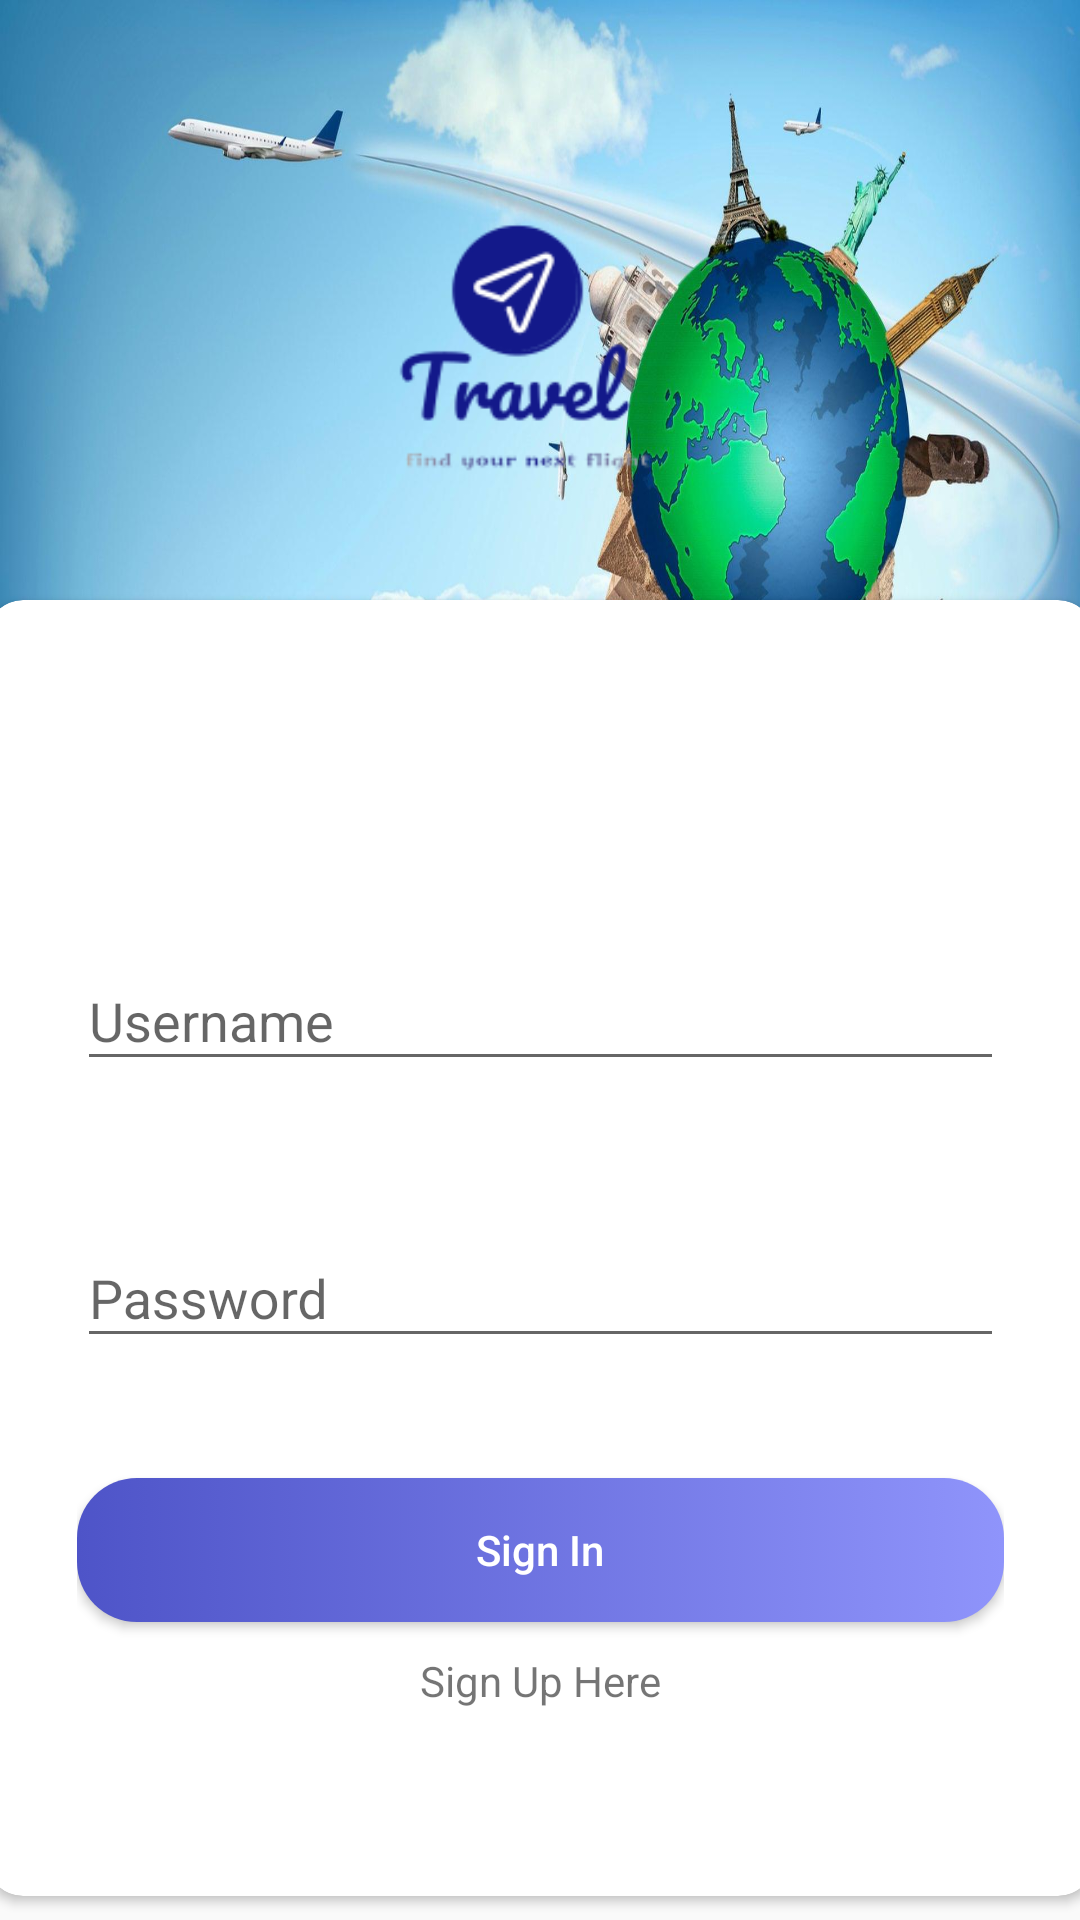

The Android layout XML behind this screen, and the referenced resources:
<!-- AndroidManifest.xml: activity theme noActionBarWithBlue -->
<!-- res/layout/activity_sign_in.xml -->
<?xml version="1.0" encoding="utf-8"?>
<android.support.constraint.ConstraintLayout xmlns:android="http://schemas.android.com/apk/res/android"
    xmlns:app="http://schemas.android.com/apk/res-auto"
    xmlns:tools="http://schemas.android.com/tools"
    android:layout_width="match_parent"
    android:layout_height="match_parent"
    tools:context=".Controllers.SignInActivity">

    <RelativeLayout
        android:id="@+id/relativeLayout"
        android:layout_width="match_parent"
        android:layout_height="228dp"
        android:background="@drawable/program"
        app:layout_constraintEnd_toEndOf="parent"
        app:layout_constraintStart_toStartOf="parent"
        app:layout_constraintTop_toTopOf="parent">

        <RelativeLayout
            android:layout_width="158dp"
            android:layout_height="126dp"
            android:layout_centerHorizontal="true"
            android:layout_centerVertical="true"
            android:layout_marginBottom="8dp"
            android:layout_marginEnd="8dp"
            android:layout_marginStart="8dp"
            android:layout_marginTop="8dp"
            android:background="@drawable/background_radius_white">

            <ImageView
                android:id="@+id/imageView3"
                android:layout_width="wrap_content"
                android:layout_height="wrap_content"
                android:scaleType="centerCrop"
                app:srcCompat="@drawable/logo" />
        </RelativeLayout>

    </RelativeLayout>


    <android.support.v7.widget.CardView
        android:layout_width="369dp"
        android:layout_height="0dp"
        android:layout_marginBottom="8dp"
        android:layout_marginEnd="8dp"
        android:layout_marginStart="8dp"
        android:layout_marginTop="200dp"
        android:background="@color/white"
        app:cardCornerRadius="12dp"
        app:cardElevation="2dp"
        app:layout_constraintBottom_toBottomOf="parent"
        app:layout_constraintEnd_toEndOf="parent"
        app:layout_constraintStart_toStartOf="parent"
        app:layout_constraintTop_toTopOf="parent"
        app:layout_constraintVertical_bias="0.0">

        <LinearLayout
            android:layout_width="match_parent"
            android:orientation="vertical"

            android:padding="30dp"
            android:layout_height="match_parent">


            <ProgressBar
                android:id="@+id/signInProgressBar"
                style="?android:attr/progressBarStyle"
                android:layout_width="match_parent"
                android:layout_height="wrap_content"
                android:visibility="invisible" />

            <android.support.design.widget.TextInputLayout
                android:layout_width="match_parent"
                android:layout_height="wrap_content"
                android:layout_marginTop="30dp">


                <EditText
                    android:id="@+id/signInUsernameTxt"
                    android:layout_width="match_parent"
                    android:layout_height="wrap_content"
                    android:layout_weight="1"
                    android:ems="10"
                    android:hint="@string/username"
                    android:inputType="textPersonName" />
            </android.support.design.widget.TextInputLayout>

            <android.support.design.widget.TextInputLayout
                android:layout_width="match_parent"
                android:layout_height="wrap_content"
                android:layout_marginTop="40dp">

                <EditText
                    android:id="@+id/signInPasswordTxt"
                    android:layout_width="match_parent"
                    android:layout_height="wrap_content"
                    android:layout_weight="1"
                    android:ems="10"
                    android:hint="@string/password"
                    android:inputType="textPassword" />

            </android.support.design.widget.TextInputLayout>

            <Button
                android:id="@+id/btnSignIn"
                android:layout_width="match_parent"
                android:layout_height="wrap_content"
                android:layout_marginTop="40dp"
                android:background="@drawable/btn_gradient"
                android:onClick="signInBtnClicked"
                android:text="@string/sign_in"
                android:textAllCaps="false"
                android:textColor="@color/white" />

            <TextView
                android:id="@+id/signUp"
                android:layout_marginTop="10dp"
                android:gravity="center"
                android:layout_width="match_parent"
                android:layout_height="wrap_content"
                android:text="@string/sign_up_here" />


        </LinearLayout>


    </android.support.v7.widget.CardView>


</android.support.constraint.ConstraintLayout>
<!-- resources referenced by this layout -->
<resources>
  <color name="white">#FFFFFF</color>
  <!-- drawable btn_gradient (drawable) -->
  <?xml version="1.0" encoding="utf-8"?>
  <selector xmlns:android="http://schemas.android.com/apk/res/android">
      <item>
          <shape android:shape="rectangle">
              <corners android:radius="20dp" />
              <gradient android:startColor="#4e54c8" android:endColor="#8f94fb" />
          </shape>
      </item>
  </selector>
  <!-- drawable logo: png bitmap (drawable, 7285 bytes) -->
  <!-- drawable program: jpg bitmap (drawable-hdpi, 35248 bytes) -->
  <string name="password">Password</string>
  <string name="sign_in">Sign In</string>
  <string name="sign_up_here">Sign Up Here</string>
  <string name="username">Username</string>
  <style name="noActionBarWithBlue" parent="Theme.AppCompat.Light.NoActionBar">
          <item name="colorPrimary">@color/colorPrimary</item>
          <item name="colorPrimaryDark">@color/colorPrimaryDark</item>
          <item name="colorAccent">@color/colorAccent</item>
      </style>
  <color name="colorPrimary">#3F51B5</color>
  <color name="colorPrimaryDark">#303F9F</color>
  <color name="colorAccent">#FF4081</color>
</resources>
